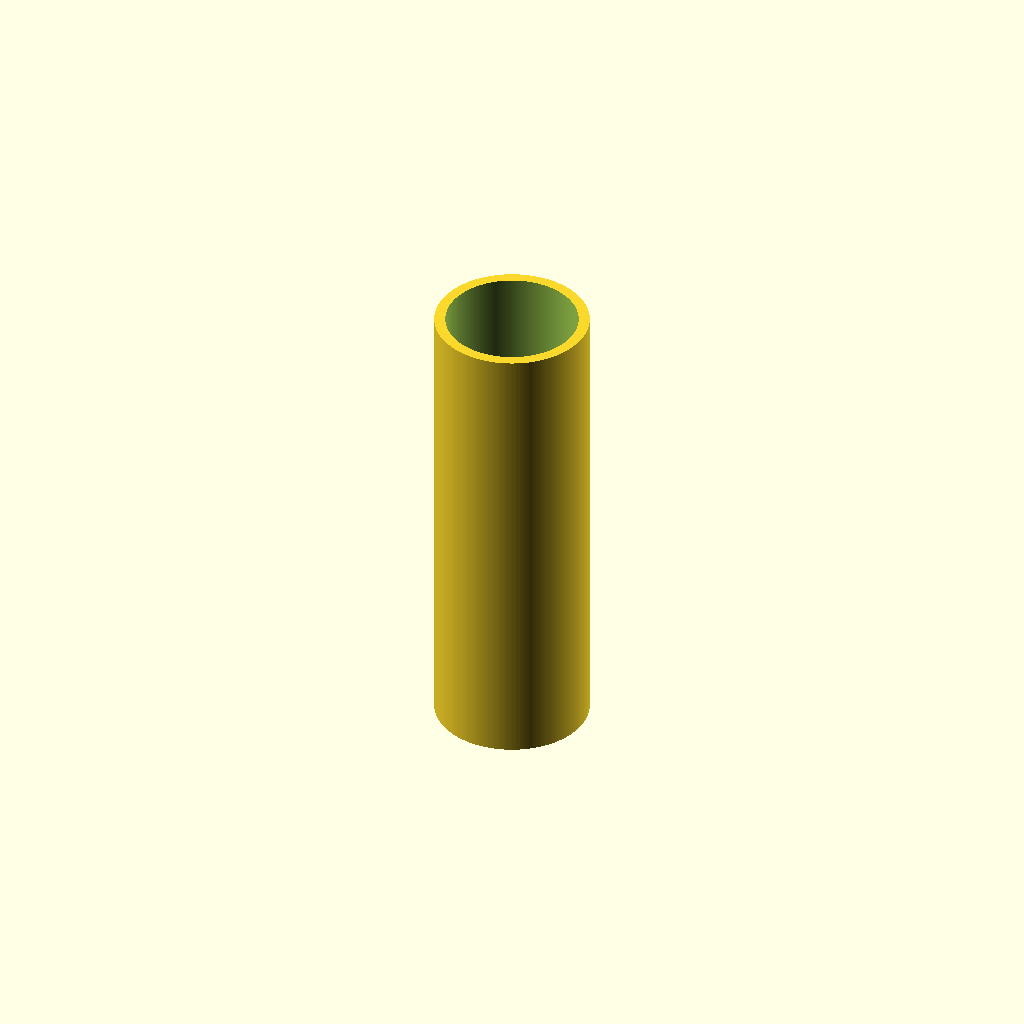
Cell 1 — every parameter at its default value.
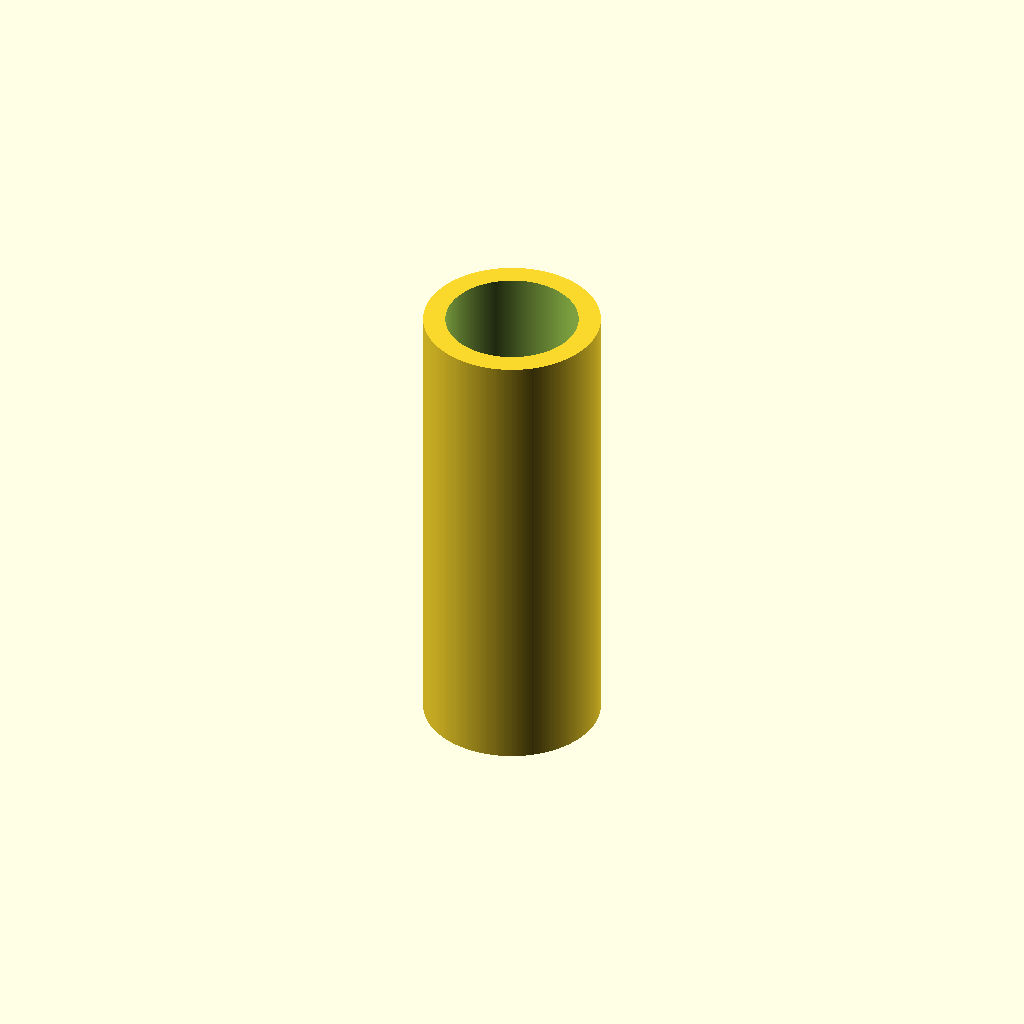
Cell 2: w = 3.2 (everything else at default).
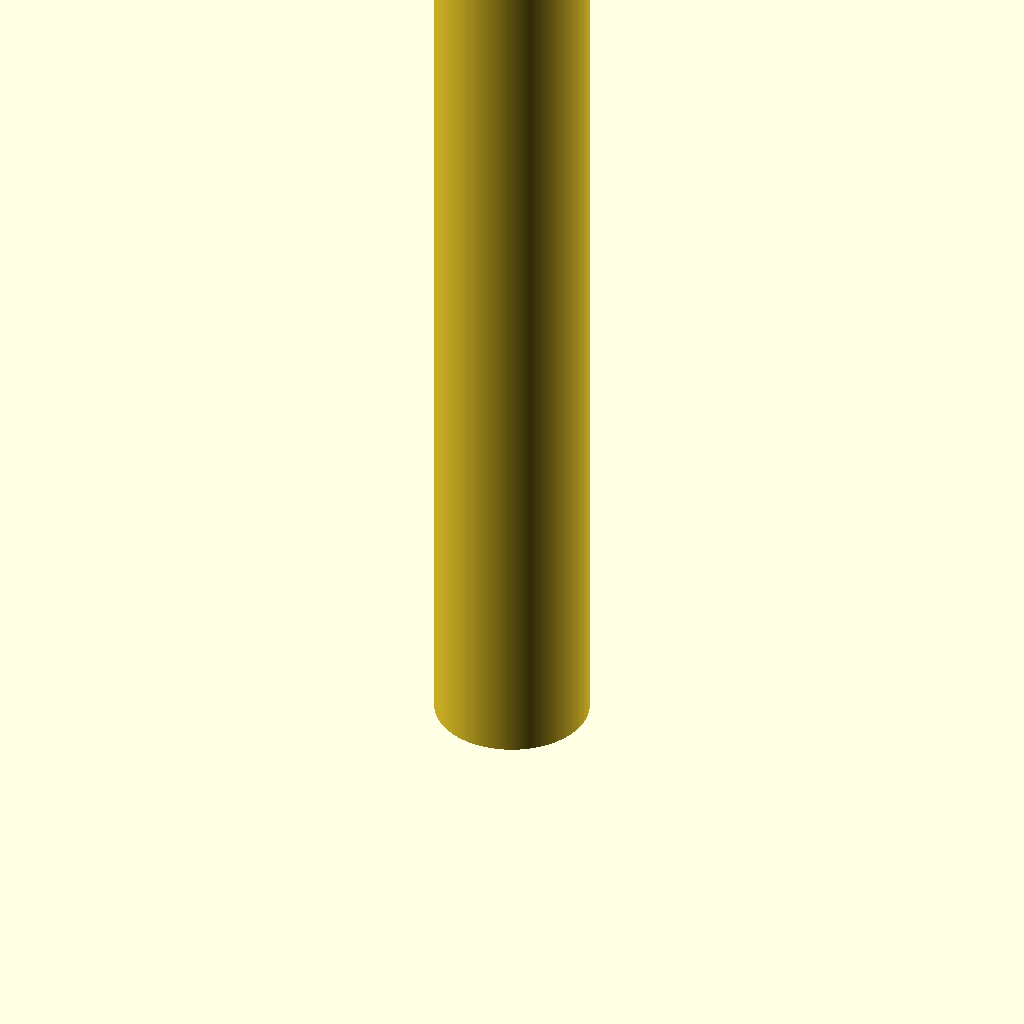
Cell 3: h = 136 (everything else at default).
All cells are drawn from one camera (rotation 55°, 0°, 25°, orthographic, colour scheme Cornfield), so only the parameter changes between them.
Source of the model, 3d/spool_tube.scad:
$fn=200;

d1=19+0.25;
w = 1.6;
d2=d1+2*w;
h=68;

difference() {
  cylinder(d=d2, h=h);
  translate([0, 0, -1]) cylinder(d=d1, h=h+2);
}
Parameter table extracted from the source (name, type, default, range or options):
w: number, default 1.6
h: number, default 68
